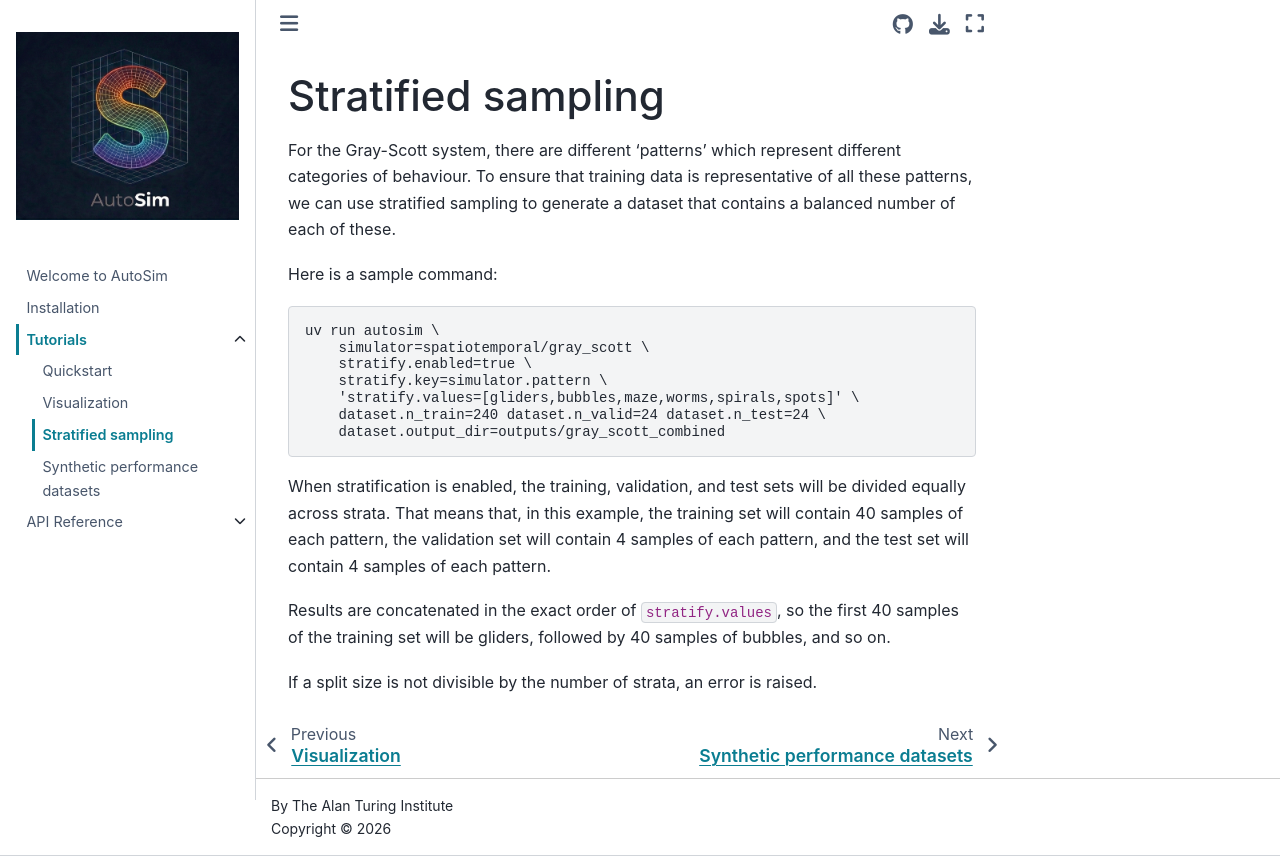

repository: alan-turing-institute/autosim · page: tutorials/stratified.html · generator: jekyll

# Stratified sampling

For the Gray-Scott system, there are different 'patterns' which represent different categories of behaviour.
To ensure that training data is representative of all these patterns, we can use stratified sampling to generate a dataset that contains a balanced number of each of these.

Here is a sample command:

```bash
uv run autosim \
    simulator=spatiotemporal/gray_scott \
    stratify.enabled=true \
    stratify.key=simulator.pattern \
    'stratify.values=[gliders,bubbles,maze,worms,spirals,spots]' \
    dataset.n_train=240 dataset.n_valid=24 dataset.n_test=24 \
    dataset.output_dir=outputs/gray_scott_combined
```

When stratification is enabled, the training, validation, and test sets will be divided equally across strata.
That means that, in this example, the training set will contain 40 samples of each pattern, the validation set will contain 4 samples of each pattern, and the test set will contain 4 samples of each pattern.

Results are concatenated in the exact order of `stratify.values`, so the first 40 samples of the training set will be gliders, followed by 40 samples of bubbles, and so on.

If a split size is not divisible by the number of strata, an error is raised.
